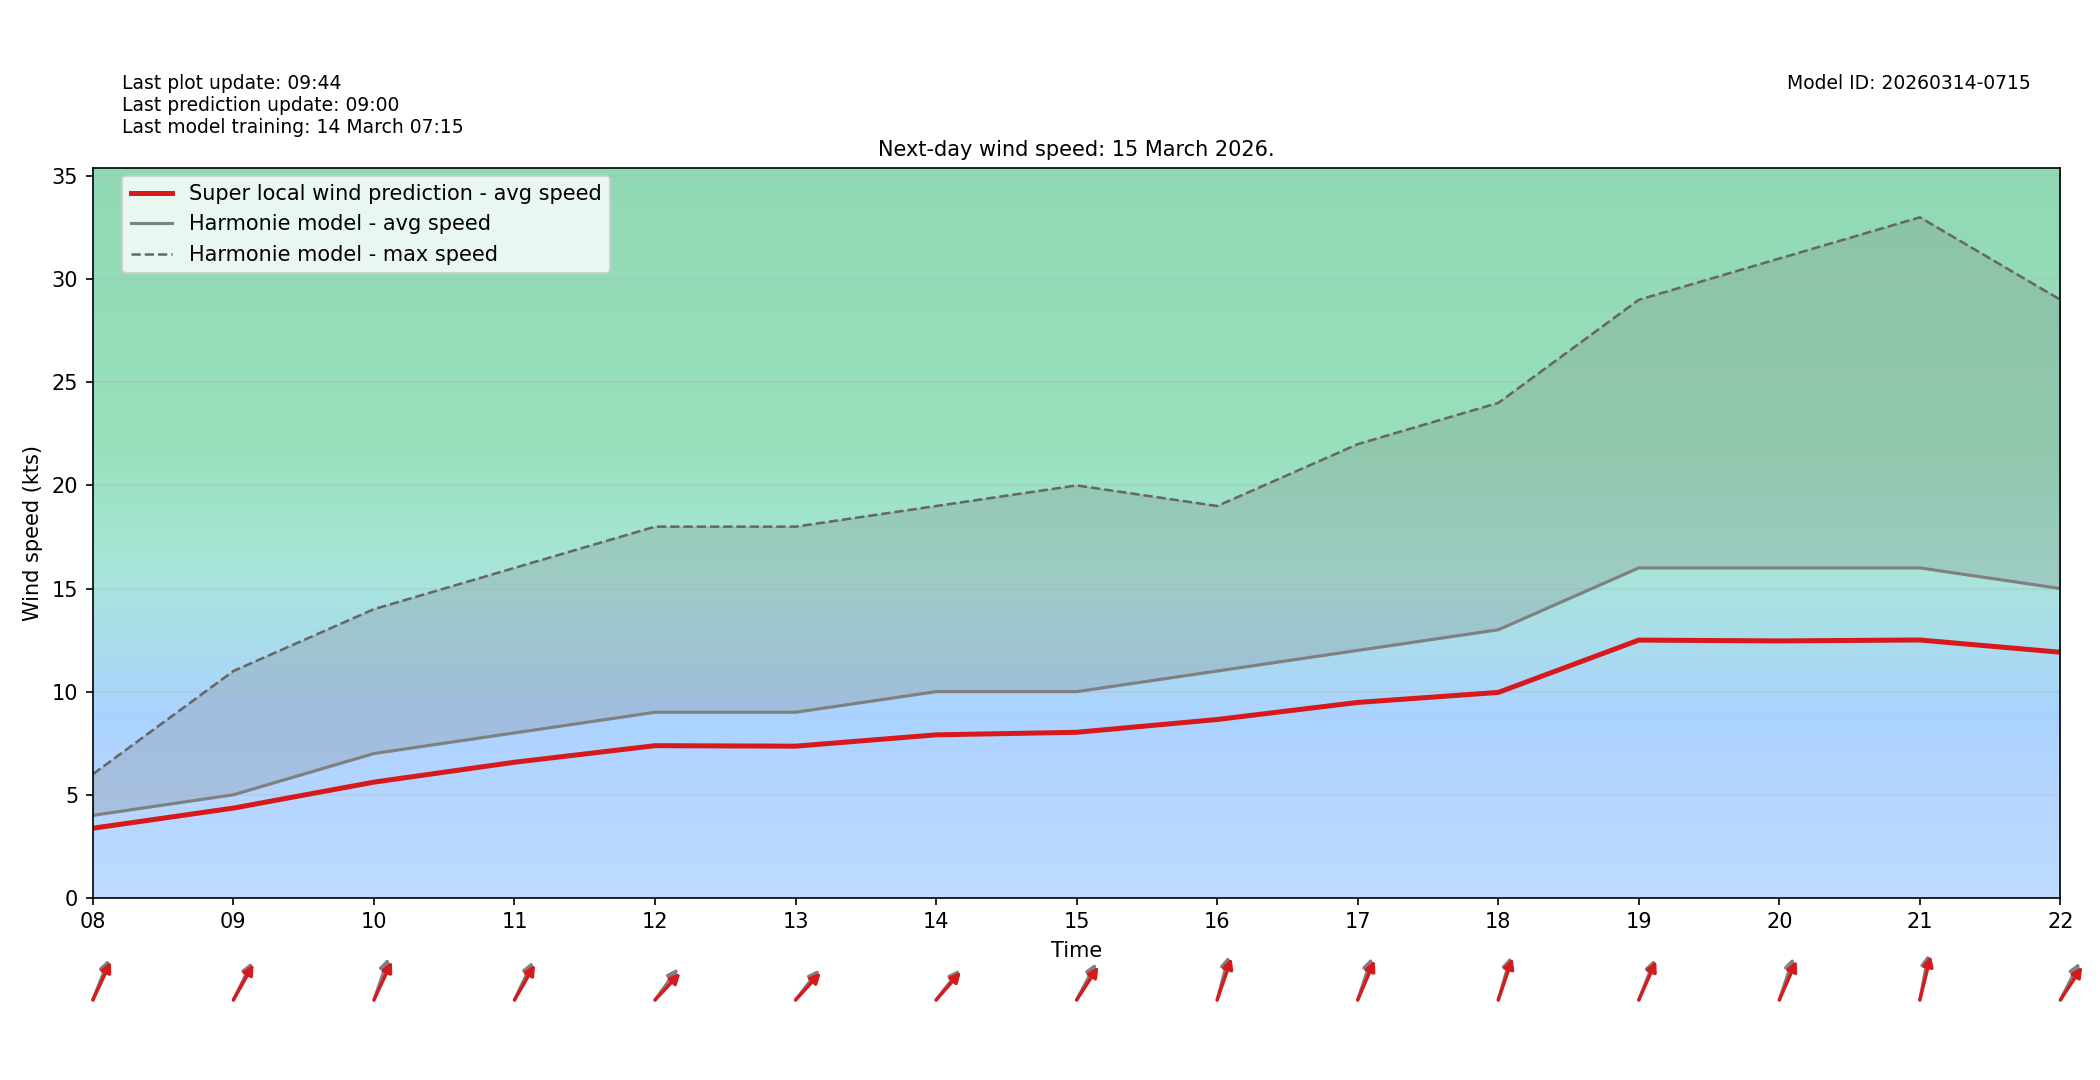

The file beside this chart, header and first rows:
target_time_utc, hour_utc, forecast_wind_speed, lstm_pred_wind_speed, delta_speed_lstm_minus_forecast, forecast_wind_dir_deg, lstm_pred_wind_dir_deg, delta_dir_lstm_minus_forecast
2026-03-15T00:00:00Z, 00, 4.0, 3.192, -0.808, 322.0, 327.8, 5.822
2026-03-15T01:00:00Z, 01, 5.0, 4.037, -0.9633, 316.0, 320.6, 4.578
2026-03-15T02:00:00Z, 02, 4.0, 3.337, -0.6628, 314.0, 318.6, 4.587
2026-03-15T03:00:00Z, 03, 2.0, 1.738, -0.2616, 300.0, 304.9, 4.948
2026-03-15T04:00:00Z, 04, 1.0, 0.9574, -0.04263, 230.0, 234.8, 4.81
2026-03-15T05:00:00Z, 05, 2.0, 1.74, -0.2596, 222.0, 225.9, 3.917
2026-03-15T06:00:00Z, 06, 3.0, 2.504, -0.4963, 222.0, 227.8, 5.786
2026-03-15T07:00:00Z, 07, 3.0, 2.493, -0.5073, 212.0, 215.2, 3.223
2026-03-15T08:00:00Z, 08, 4.0, 3.377, -0.6232, 211.0, 215.7, 4.732
2026-03-15T09:00:00Z, 09, 5.0, 4.353, -0.6467, 217.0, 220.7, 3.744
2026-03-15T10:00:00Z, 10, 7.0, 5.612, -1.388, 208.0, 215.5, 7.517
2026-03-15T11:00:00Z, 11, 8.0, 6.576, -1.424, 216.0, 221.6, 5.55
2026-03-15T12:00:00Z, 12, 9.0, 7.38, -1.62, 228.0, 235.2, 7.24
2026-03-15T13:00:00Z, 13, 9.0, 7.356, -1.644, 230.0, 234.6, 4.628
2026-03-15T14:00:00Z, 14, 10.0, 7.905, -2.095, 230.0, 233.5, 3.499
2026-03-15T15:00:00Z, 15, 10.0, 8.029, -1.971, 219.0, 225, 5.985
2026-03-15T16:00:00Z, 16, 11.0, 8.649, -2.351, 202.0, 207.8, 5.76
2026-03-15T17:00:00Z, 17, 12.0, 9.476, -2.524, 207.0, 213.3, 6.256
2026-03-15T18:00:00Z, 18, 13.0, 9.962, -3.038, 204.0, 207.8, 3.793
2026-03-15T19:00:00Z, 19, 16.0, 12.5, -3.502, 211.0, 214.3, 3.328
2026-03-15T20:00:00Z, 20, 16.0, 12.46, -3.541, 207.0, 213.9, 6.937
2026-03-15T21:00:00Z, 21, 16.0, 12.5, -3.496, 196.0, 200.8, 4.822
2026-03-15T22:00:00Z, 22, 15.0, 11.91, -3.09, 218.0, 225.2, 7.163
2026-03-15T23:00:00Z, 23, 11.0, 8.358, -2.642, 226.0, 231.4, 5.359
